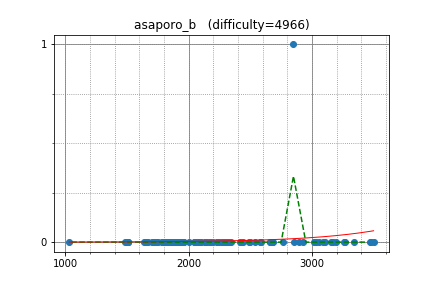

The file beside this chart, header and first rows:
FatalEagle, 2843.399326, 1
sevenkplus, 3342, 0
wo01, 3029, 0
w4yneb0t, 3472, 0
ksun48, 3169, 0
sugim48, 3195, 0
riadwaw, 3020, 0
KAN, 3271, 0
XraY, 3155, 0
shik, 2928, 0
zscoder, 2320, 0
darinflar, 3028, 0
nuip, 2766, 0
USA, 2674, 0
dnk, 2686, 0
azneye, 2299, 0
tos, 2674, 0
tanzaku, 2275, 0
piroz95, 2415, 0
takamoto, 2284, 0
PIandS, 2323, 0
Huziwara, 3091, 0
Um_nik, 3499, 0
xyz111, 3479, 0
DEGwer, 3106, 0
hogloid, 3061, 0
kmjp, 2855, 0
btk15049, 2346, 0
camypaper, 2576, 0
konjo, 2230, 0
Komaki, 2892, 0
satashun, 2656, 0
Kmcode, 2656, 0
hamayanhamayan, 2087, 0
drafear, 2493, 0
rickytheta, 2540, 0
imulan, 2145, 0
not, 2500, 0
ixmel_rd, 2090, 0
hiro116s, 2278, 0
furuya1223, 1906, 0
square1001, 2089, 0
pekempey, 2590, 0
smiken, 2007, 0
Arterm, 3259, 0
Hoi_koro, 2228, 0
saharan, 1825, 0
kzyKT, 2240, 0
E869120, 2130, 0
hirokazu1020, 2177, 0
ptrs, 1854, 0
a3636tako, 1966, 0
olphe, 1733, 0
gotofish, 1637, 0
natrium, 2424, 0
yupotown, 1907, 0
haraduka, 1755, 0
walkre, 1784, 0
j_gui0121, 2268, 0
oyas, 2200, 0
yuiop, 1815, 0
... 41 more rows
